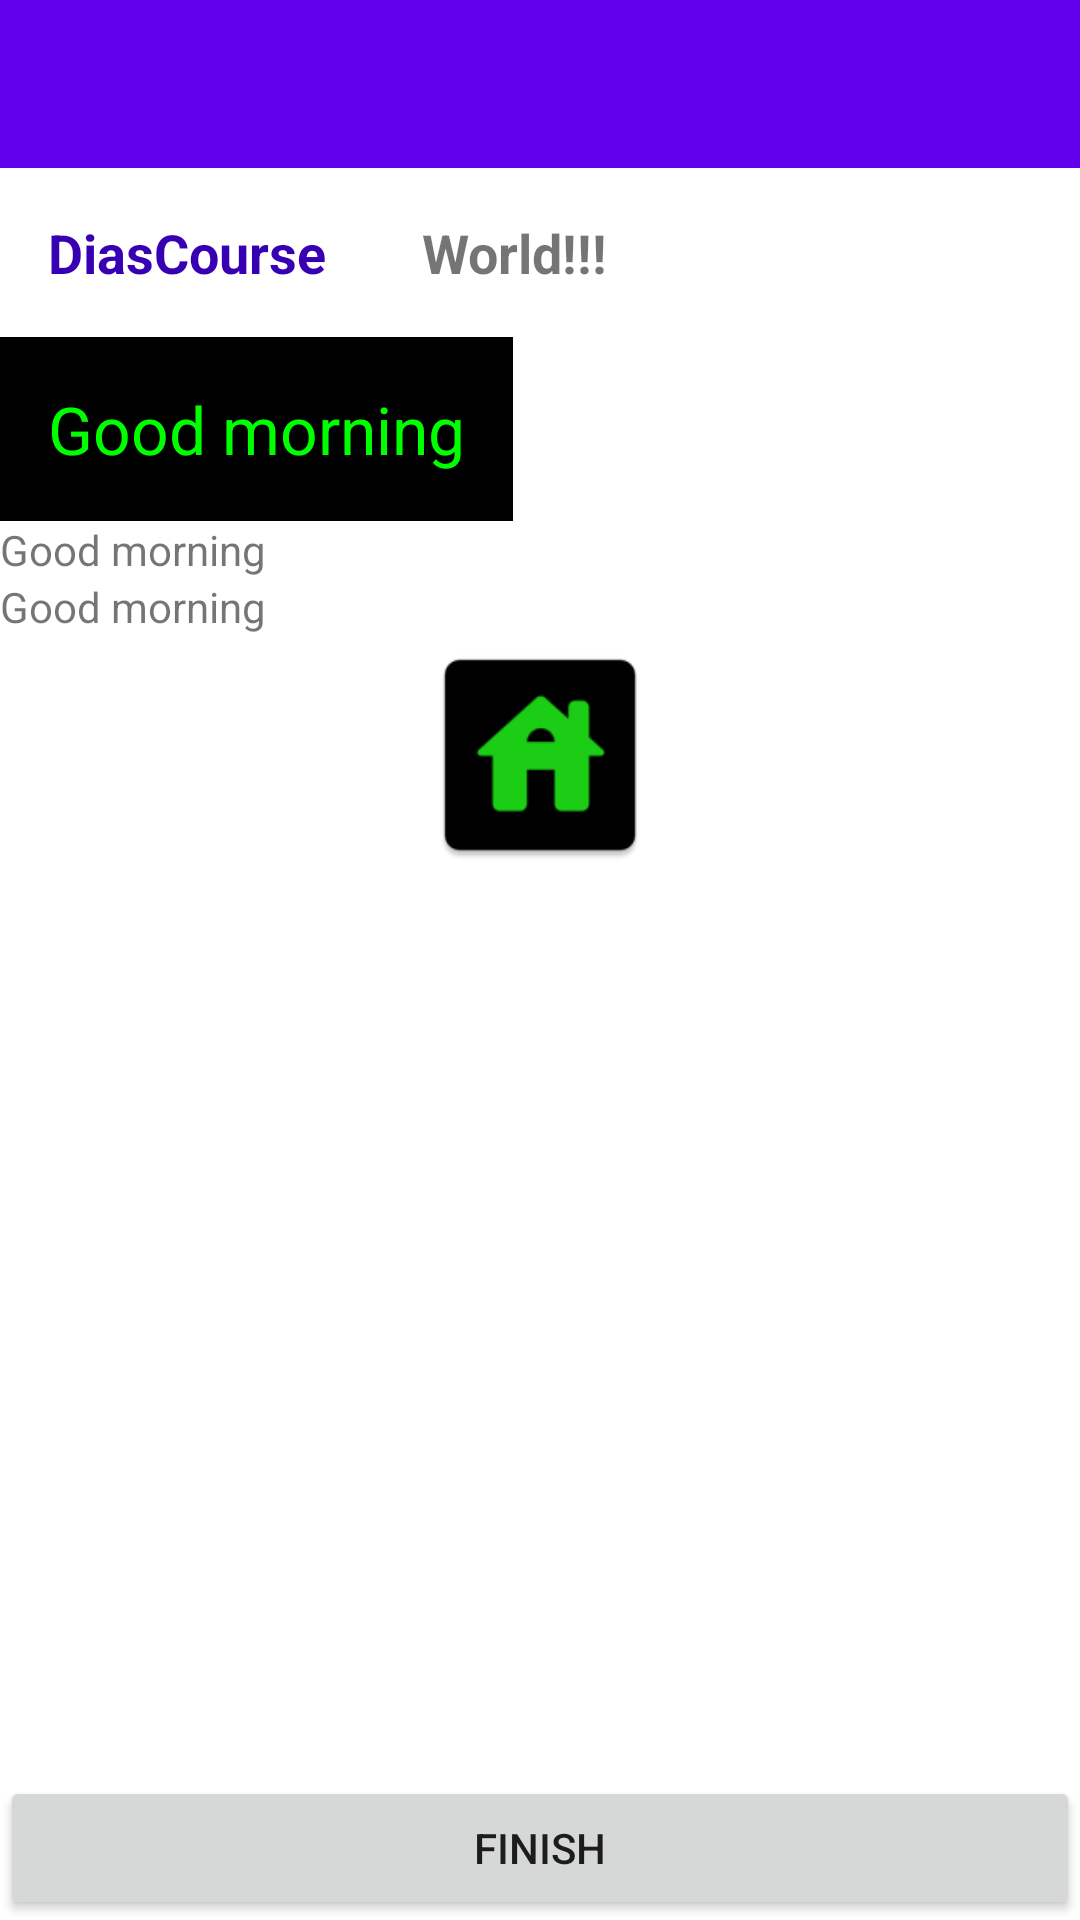

The Android layout XML behind this screen, and the referenced resources:
<!-- AndroidManifest.xml: application theme Theme.DiasCourse -->
<!-- res/layout/activity_main.xml -->
<?xml version="1.0" encoding="utf-8"?>
<LinearLayout xmlns:android="http://schemas.android.com/apk/res/android"
    xmlns:tools="http://schemas.android.com/tools"
    android:layout_width="match_parent"
    android:layout_height="match_parent"
    android:orientation="vertical"
    tools:context=".MainActivity">

    <com.google.android.material.appbar.AppBarLayout
        android:layout_width="match_parent"
        android:layout_height="wrap_content">

        <androidx.appcompat.widget.Toolbar
            android:id="@+id/toolbar"
            android:layout_width="match_parent"
            android:layout_height="wrap_content" />

    </com.google.android.material.appbar.AppBarLayout>

    <LinearLayout
        android:layout_width="match_parent"
        android:layout_height="wrap_content"
        android:orientation="horizontal">

        <TextView
            android:layout_width="wrap_content"
            android:layout_height="wrap_content"
            android:layout_margin="16sp"
            android:text="@string/app_name"
            android:textColor="@color/purple_700"
            android:textSize="18sp"
            android:textStyle="bold" />

        <TextView
            android:layout_width="wrap_content"
            android:layout_height="wrap_content"
            android:layout_margin="16sp"
            android:text="World!!!"
            android:textSize="18sp"
            android:textStyle="bold" />
    </LinearLayout>

    <TextView
        android:id="@+id/main_txt_title"
        android:layout_width="wrap_content"
        android:layout_height="wrap_content"
        android:background="#000000"
        android:paddingStart="16dp"
        android:paddingTop="16dp"
        android:paddingEnd="16dp"
        android:paddingBottom="16dp"
        android:text="Good morning"
        android:textColor="#00FF00"
        android:textSize="22sp" />

    <TextView
        android:id="@+id/main_txt_subTitle"
        android:layout_width="wrap_content"
        android:layout_height="wrap_content"
        android:text="Good morning" />

    <TextView
        android:layout_width="wrap_content"
        android:layout_height="wrap_content"
        android:text="Good morning" />

    <ImageView
        android:layout_width="80dp"
        android:layout_height="80dp"
        android:layout_gravity="center"
        android:src="@mipmap/ic_launcher" />

    <View
        android:layout_width="wrap_content"
        android:layout_height="match_parent"
        android:layout_weight="1" />

    <Button
        android:id="@+id/main_btn"
        android:layout_width="match_parent"
        android:layout_height="wrap_content"
        android:text="FINISH" />

</LinearLayout>
<!-- resources referenced by this layout -->
<resources>
  <color name="purple_700">#FF6D00</color>
  <!-- mipmap ic_launcher: png bitmap (mipmap-hdpi, 1153 bytes) -->
  <string name="app_name">DiasCourse</string>
  <style name="Theme.DiasCourse" parent="Theme.MaterialComponents.DayNight.NoActionBar">
          
          <item name="colorPrimary">@color/purple_500</item>
          <item name="colorPrimaryVariant">@color/purple_700</item>
          <item name="colorOnPrimary">@color/white</item>
          
          <item name="colorSecondary">@color/teal_200</item>
          <item name="colorSecondaryVariant">@color/teal_700</item>
          <item name="colorOnSecondary">@color/black</item>
          
          <item name="android:statusBarColor" tools:targetApi="l">?attr/colorPrimaryVariant</item>
          
      </style>
  <!-- not gathered from this repository: default colours our renderer supplied (Android Studio template values) -->
  <color name="purple_500">#FF6200EE</color>
  <color name="teal_200">#FF03DAC5</color>
  <color name="teal_700">#FF018786</color>
  <color name="black">#FF000000</color>
  <color name="white">#FFFFFFFF</color>
</resources>
